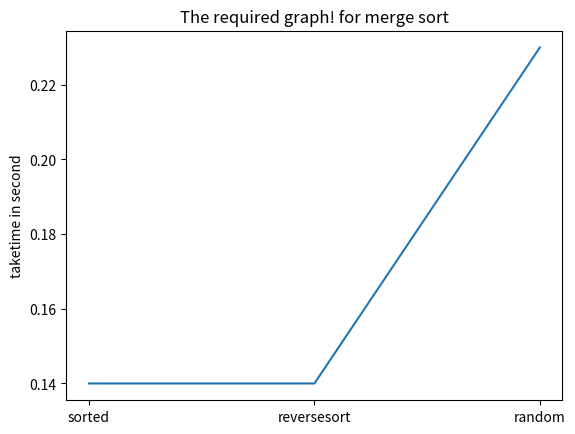

Generate this figure with matplotlib:
import matplotlib.pyplot as plt
x = ['sorted', 'reversesort', 'random']
y = [0.14,0.14,0.23]
plt.plot(x, y)
plt.ylabel('taketime in second')
plt.title('The required graph! for merge sort')
plt.show()